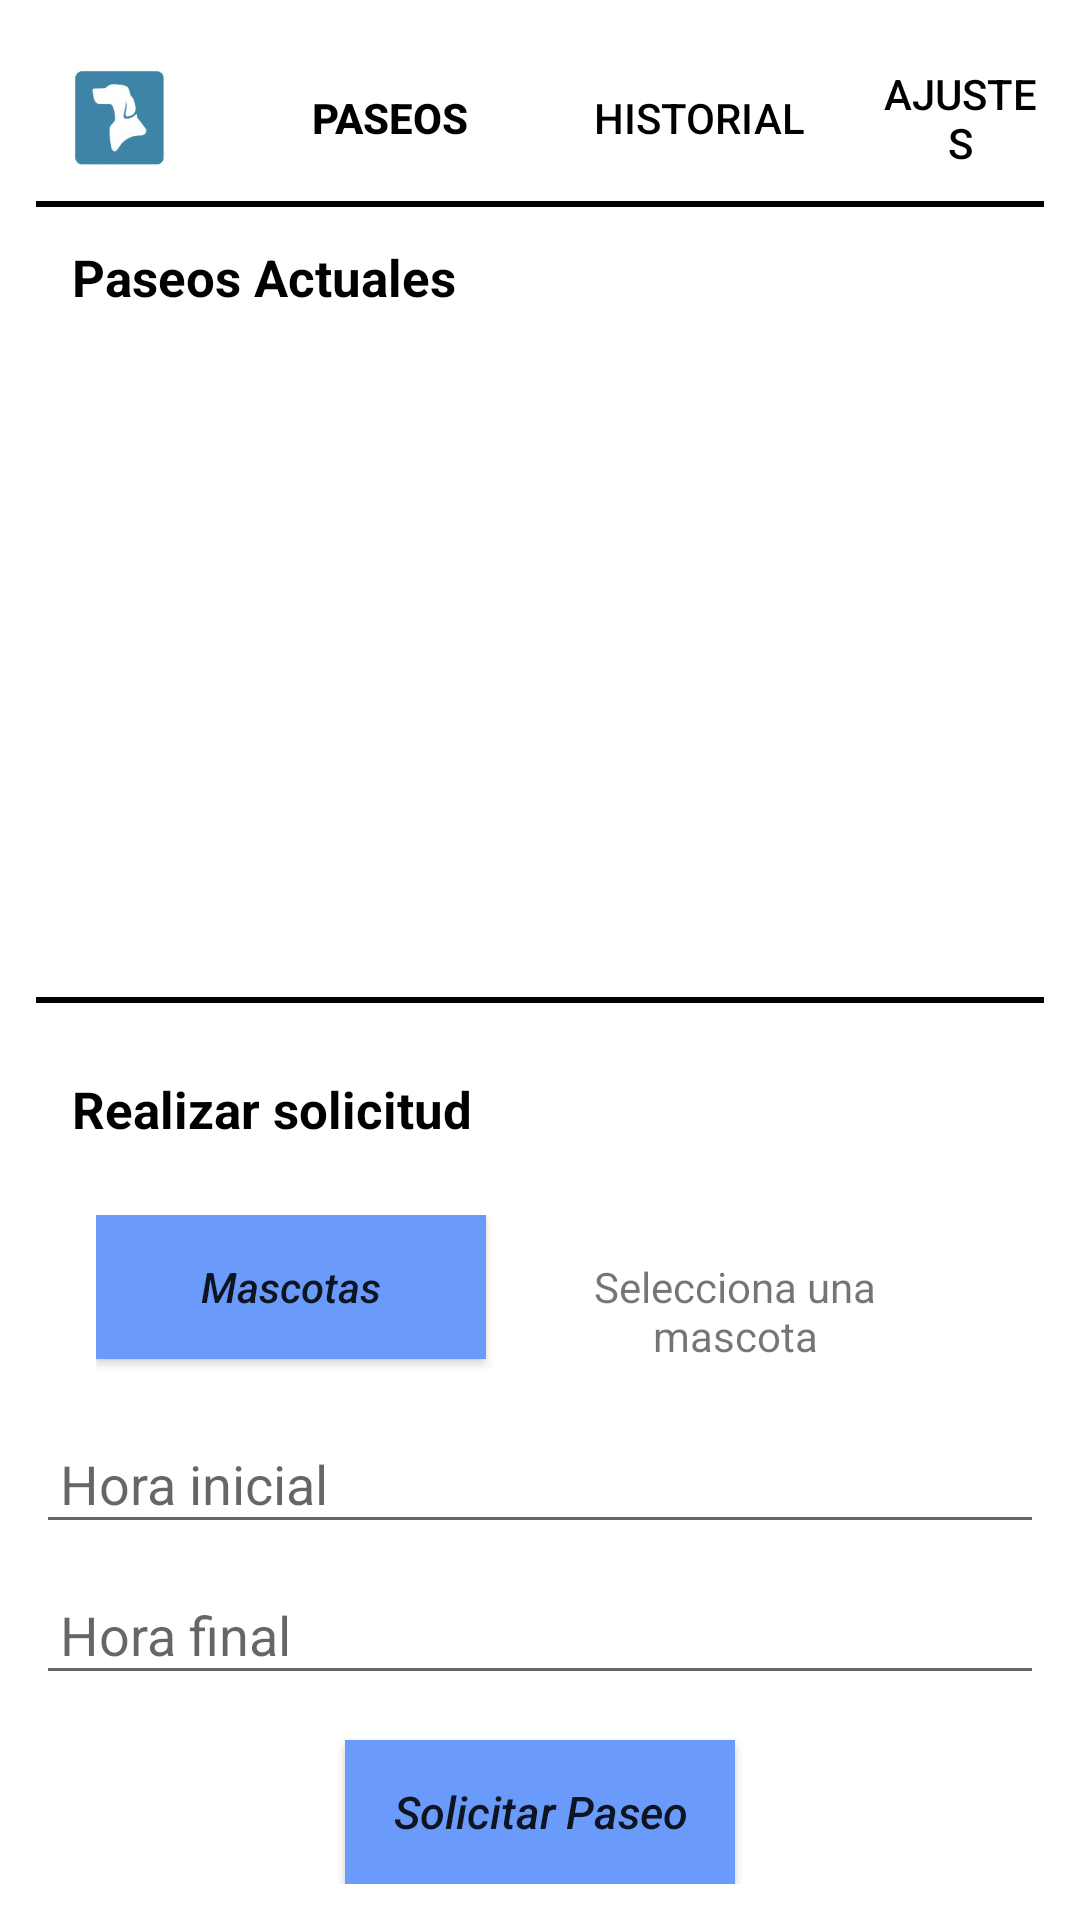

Reconstruct the res/layout file that produces this screen, plus the resources it refers to.
<!-- AndroidManifest.xml: application theme AppTheme -->
<!-- res/layout/activity_home.xml -->
<?xml version="1.0" encoding="utf-8"?>
<LinearLayout
    xmlns:android="http://schemas.android.com/apk/res/android"
    android:layout_width="match_parent"
    android:layout_height="match_parent"
    android:orientation="vertical"
    android:background="@color/white"
    android:padding="12dp">

    <LinearLayout
        android:layout_width="match_parent"
        android:layout_height="wrap_content"
        android:orientation="horizontal"
        android:gravity="center">

        <ImageView
            android:id="@+id/imageView"
            android:layout_width="56dp"
            android:layout_height="55dp"
            android:layout_marginEnd="18dp"
            android:src="@mipmap/loguito_foreground"
            android:contentDescription="@string/perfil" />

        <Button
            android:id="@+id/buttonOption1"
            android:layout_width="wrap_content"
            android:layout_height="wrap_content"
            android:text="@string/btn_paseos"
            android:layout_marginEnd="15dp"
            android:textColor="@color/black"
            android:background="@android:color/transparent"
            android:textStyle="bold" />

        <Button
            android:id="@+id/buttonOption2"
            android:layout_width="wrap_content"
            android:layout_height="wrap_content"
            android:text="@string/btn_historial"
            android:textColor="@color/black"
            android:layout_marginEnd="15dp"
            android:background="@android:color/transparent"/>

        <Button
            android:id="@+id/buttonOption3"
            android:layout_width="wrap_content"
            android:layout_height="wrap_content"
            android:text="@string/btn_ajustes"
            android:textColor="@color/black"
            android:background="@android:color/transparent"/>
    </LinearLayout>

    <View
        android:layout_width="match_parent"
        android:layout_height="2dp"
        android:background="@color/black"/>

    <TextView
        android:layout_width="match_parent"
        android:layout_height="wrap_content"
        android:padding="12dp"
        android:text="@string/paseos_actuales"
        android:textSize="17sp"
        android:textColor="@color/black"
        android:textStyle="bold" />

    <androidx.recyclerview.widget.RecyclerView
        android:id="@+id/recyclerView"
        android:layout_width="match_parent"
        android:layout_height="0dp"
        android:layout_weight="1"/>

    <View
        android:layout_width="match_parent"
        android:layout_height="2dp"
        android:background="@color/black"
        android:layout_marginTop="15dp"/>

    
    <LinearLayout
        android:layout_width="match_parent"
        android:layout_height="wrap_content"
        android:orientation="vertical"
        android:layout_marginTop="12dp">

        <TextView
            android:layout_width="match_parent"
            android:layout_height="wrap_content"
            android:padding="12dp"
            android:text="@string/realizar_solicitud"
            android:textSize="17sp"
            android:textColor="@color/black"
            android:textStyle="bold" />

        <LinearLayout
            android:layout_width="match_parent"
            android:layout_height="wrap_content"
            android:orientation="horizontal"
            android:paddingHorizontal="20dp"
            android:layout_marginTop="12dp">

            <Button
                android:id="@+id/button_options"
                android:layout_width="130dp"
                android:layout_height="wrap_content"
                android:text="@string/mascotas"
                style="@style/ButtonStyle" />

            <TextView
                android:id="@+id/tv_option"
                android:layout_width="0dp"
                android:layout_height="wrap_content"
                android:layout_weight="1"
                android:padding="12dp"
                android:gravity="center"
                android:text="@string/selecciona_una_mascota" />

        </LinearLayout>

        <EditText
            android:id="@+id/etHoraInicial"
            android:layout_width="match_parent"
            android:layout_height="wrap_content"
            android:padding="8dp"
            android:textColor="@color/black"
            android:hint="@string/hora_inicial"
            android:layout_marginTop="10dp"
            android:focusable="false"
            android:clickable="true"
            android:autofillHints=""
            android:inputType="" />

        <EditText
            android:id="@+id/etHoraFinal"
            android:layout_width="match_parent"
            android:layout_height="wrap_content"
            android:padding="8dp"
            android:textColor="@color/black"
            android:hint="@string/hora_final"
            android:layout_marginTop="10dp"
            android:focusable="false"
            android:clickable="true"
            android:autofillHints=""
            android:inputType="" />

        <Button
            android:id="@+id/btn_solicitud_paseo"
            android:layout_width="wrap_content"
            android:layout_height="wrap_content"
            android:text="@string/btn_solicitar_paseo"
            android:textSize="15sp"
            android:layout_marginTop="15dp"
            android:layout_gravity="center_horizontal"
            style="@style/ButtonStyle" />
    </LinearLayout>

</LinearLayout>
<!-- resources referenced by this layout -->
<resources>
  <color name="black">#FF000000</color>
  <color name="white">#FFFFFFFF</color>
  <!-- mipmap loguito_foreground: webp bitmap (mipmap-hdpi, 5702 bytes) -->
  <string name="btn_ajustes">Ajustes</string>
  <string name="btn_historial">Historial</string>
  <string name="btn_paseos">Paseos</string>
  <string name="btn_solicitar_paseo">Solicitar Paseo</string>
  <string name="hora_final">Hora final</string>
  <string name="hora_inicial">Hora inicial</string>
  <string name="mascotas">Mascotas</string>
  <string name="paseos_actuales">Paseos Actuales</string>
  <string name="perfil">Perfil</string>
  <string name="realizar_solicitud">Realizar solicitud</string>
  <string name="selecciona_una_mascota">Selecciona una mascota</string>
  <style name="ButtonStyle" parent="Widget.AppCompat.Button">
          <item name="android:paddingStart">16dp</item>
          <item name="android:paddingEnd">16dp</item>
          <item name="android:paddingTop">8dp</item>
          <item name="android:paddingBottom">8dp</item>
          <item name="android:textAllCaps">false</item>
          <item name="android:background">#6B9BFA</item>
          <item name="android:textStyle">italic</item>
      </style>
  <style name="AppTheme" parent="Theme.AppCompat.Light.NoActionBar">
          
          <item name="colorPrimary">@color/colorPrimary</item>
          <item name="colorPrimaryDark">@color/colorPrimaryDark</item>
  
          
          <item name="android:statusBarColor">@color/colorNavigationBar</item>
          <item name="android:navigationBarColor">@color/colorNavigationBar</item>
      </style>
  <color name="colorPrimary">#FFFFFF</color>
  <color name="colorPrimaryDark">#FFFFFF</color>
  <color name="colorNavigationBar">#FFFFFF</color>
</resources>
